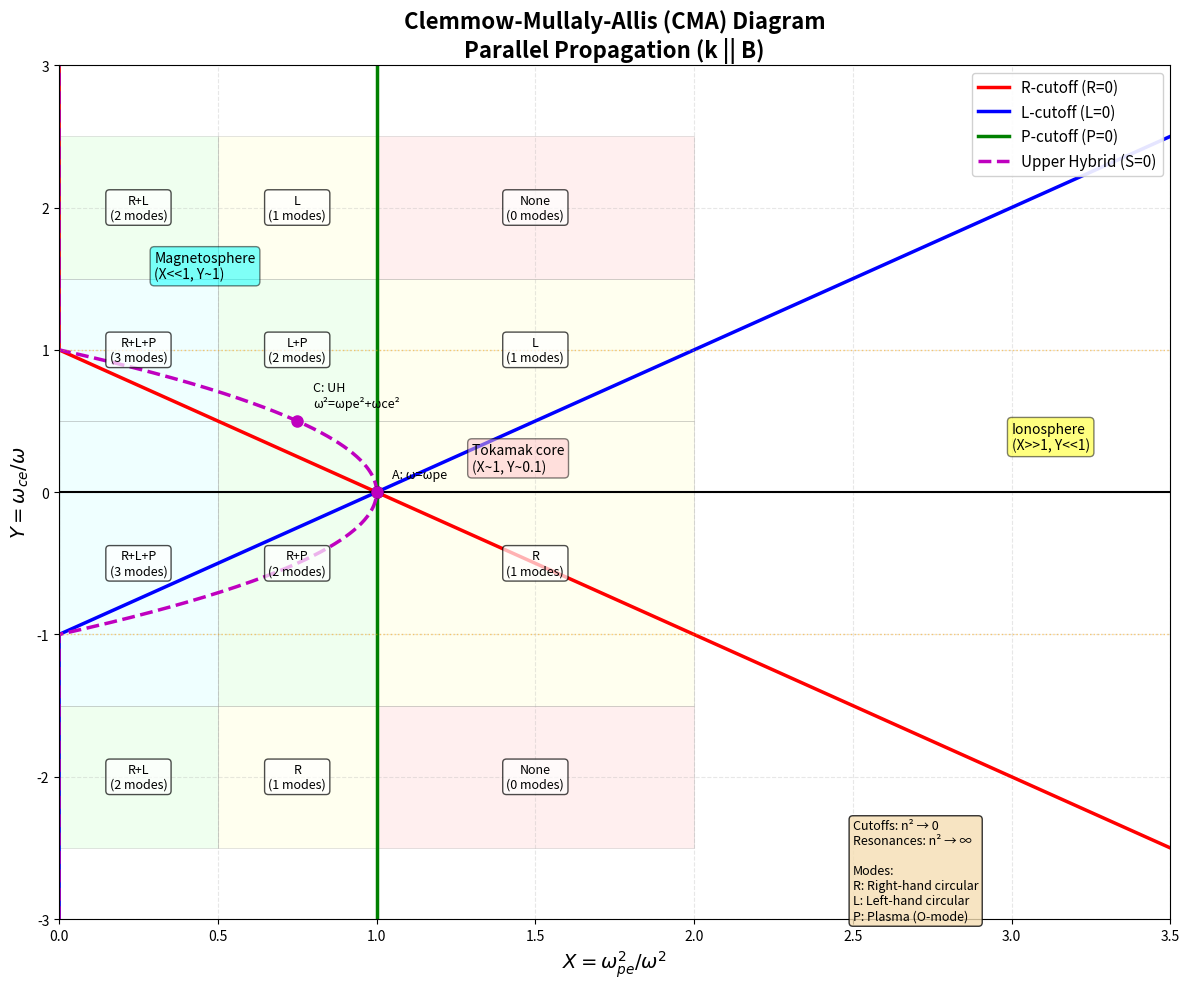
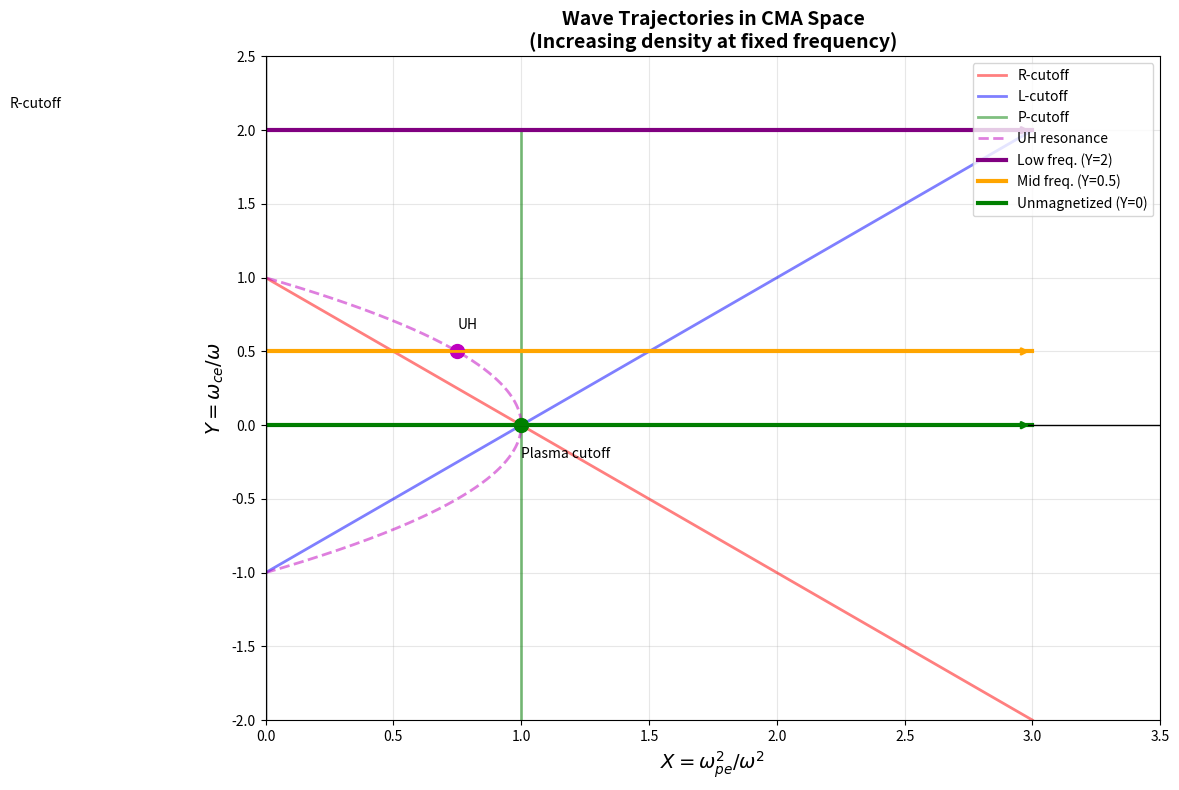

Recreate these plots in Python, in order.
#!/usr/bin/env python3
"""
Clemmow-Mullaly-Allis (CMA) Diagram

This script generates the CMA diagram showing wave propagation regions
in a cold magnetized plasma for parallel propagation (k || B).

Key Features:
- Axes: X = ωpe²/ω² (horizontal), Y = ωce/ω (vertical)
- Cutoff curves: R=0, L=0, P=0
- Resonance curves: S=0 (upper/lower hybrid)
- 13 distinct propagation regions
- Color-coded by number of propagating modes

Reference: Stix, "Waves in Plasmas" (1992)

[redacted]
License: MIT
"""

import numpy as np
import matplotlib.pyplot as plt
from matplotlib.patches import Polygon
from matplotlib.collections import PatchCollection

def compute_stix_parameters(X, Y, Z=0):
    """
    Compute Stix parameters for cold plasma dispersion.

    Parameters:
    -----------
    X : float or array
        X = ωpe²/ω²
    Y : float or array
        Y = ωce/ω (electron cyclotron)
    Z : float or array
        Z = ωci/ω (ion cyclotron, usually neglected)

    Returns:
    --------
    S, D, P : Stix parameters
    """
    # Stix parameters
    S = 1 - X / (1 - Y**2)
    D = -X * Y / (1 - Y**2)
    P = 1 - X

    return S, D, P

def R_cutoff(Y):
    """R-mode cutoff: R = S + D = 0."""
    # R = 1 - X/(1-Y) = 0
    # X = 1 - Y
    return 1 - Y

def L_cutoff(Y):
    """L-mode cutoff: L = S - D = 0."""
    # L = 1 - X/(1+Y) = 0
    # X = 1 + Y
    return 1 + Y

def P_cutoff(Y):
    """P-mode (plasma) cutoff: P = 0."""
    # P = 1 - X = 0
    # X = 1
    return np.ones_like(Y)

def upper_hybrid_resonance(Y):
    """Upper hybrid resonance: S = 0, ω² = ωpe² + ωce²."""
    # S = 1 - X/(1-Y²) = 0
    # X = 1 - Y²
    return 1 - Y**2

def lower_hybrid_resonance(Y):
    """
    Lower hybrid resonance (approximate).

    Exact formula involves ion cyclotron frequency.
    Here we use simplified version.
    """
    # For the CMA diagram, this is the ion resonance line
    # In practice, this would be Y → -Ωi/ω ≈ 0 for small ion effects
    # We'll mark it as a separate region
    return 0 * Y  # Placeholder

def plot_cma_diagram():
    """
    Create the Clemmow-Mullaly-Allis (CMA) diagram.
    """
    # Create grid
    Y_array = np.linspace(-3, 3, 1000)

    # Compute cutoff and resonance curves
    X_R = R_cutoff(Y_array)
    X_L = L_cutoff(Y_array)
    X_P = P_cutoff(Y_array)
    X_UH = upper_hybrid_resonance(Y_array)

    # Clip negative values
    X_R = np.maximum(X_R, 0)
    X_L = np.maximum(X_L, 0)
    X_UH = np.maximum(X_UH, 0)

    # Create figure
    fig, ax = plt.subplots(figsize=(12, 10))

    # Plot cutoff curves
    ax.plot(X_R, Y_array, 'r-', linewidth=2.5, label='R-cutoff (R=0)')
    ax.plot(X_L, Y_array, 'b-', linewidth=2.5, label='L-cutoff (L=0)')
    ax.plot(X_P, Y_array, 'g-', linewidth=2.5, label='P-cutoff (P=0)')

    # Plot resonance curves
    ax.plot(X_UH, Y_array, 'm--', linewidth=2.5, label='Upper Hybrid (S=0)')

    # Add important lines
    ax.axhline(y=0, color='black', linewidth=1.5, linestyle='-')
    ax.axvline(x=0, color='black', linewidth=1.5, linestyle='-')
    ax.axhline(y=1, color='orange', linewidth=1, linestyle=':', alpha=0.5)
    ax.axhline(y=-1, color='orange', linewidth=1, linestyle=':', alpha=0.5)

    # Define propagation regions and color them
    regions = [
        # Format: [X_range, Y_range, num_modes, label, position]
        ([0, 0.5], [1.5, 2.5], 2, 'R+L', (0.25, 2.0)),
        ([0, 0.5], [0.5, 1.5], 3, 'R+L+P', (0.25, 1.0)),
        ([0.5, 1.0], [0.5, 1.5], 2, 'L+P', (0.75, 1.0)),
        ([0.5, 1.0], [1.5, 2.5], 1, 'L', (0.75, 2.0)),
        ([1.0, 2.0], [0.5, 1.5], 1, 'L', (1.5, 1.0)),
        ([1.0, 2.0], [1.5, 2.5], 0, 'None', (1.5, 2.0)),
        ([0, 0.5], [-1.5, 0.5], 3, 'R+L+P', (0.25, -0.5)),
        ([0.5, 1.0], [-1.5, 0.5], 2, 'R+P', (0.75, -0.5)),
        ([1.0, 2.0], [-1.5, 0.5], 1, 'R', (1.5, -0.5)),
        ([0, 0.5], [-2.5, -1.5], 2, 'R+L', (0.25, -2.0)),
        ([0.5, 1.0], [-2.5, -1.5], 1, 'R', (0.75, -2.0)),
        ([1.0, 2.0], [-2.5, -1.5], 0, 'None', (1.5, -2.0)),
    ]

    # Color map based on number of modes
    colors = {0: '#FFCCCC', 1: '#FFFFCC', 2: '#CCFFCC', 3: '#CCFFFF'}

    for X_range, Y_range, num_modes, label, pos in regions:
        # Create rectangle
        rect = plt.Rectangle((X_range[0], Y_range[0]),
                             X_range[1] - X_range[0],
                             Y_range[1] - Y_range[0],
                             facecolor=colors[num_modes],
                             edgecolor='gray',
                             alpha=0.3,
                             linewidth=0.5)
        ax.add_patch(rect)

        # Add label
        ax.text(pos[0], pos[1], f'{label}\n({num_modes} modes)',
               ha='center', va='center', fontsize=9,
               bbox=dict(boxstyle='round', facecolor='white', alpha=0.7))

    # Mark special points
    # Point A: R-L crossover at Y=0
    ax.plot(1, 0, 'ko', markersize=8)
    ax.text(1.05, 0.1, 'A: ω=ωpe', fontsize=9)

    # Point B: Upper hybrid at Y=0
    ax.plot(1, 0, 'mo', markersize=8)

    # Point C: Upper hybrid resonance example
    Y_example = 0.5
    X_example = 1 - Y_example**2
    ax.plot(X_example, Y_example, 'mo', markersize=8)
    ax.text(X_example + 0.05, Y_example + 0.1,
           f'C: UH\nω²=ωpe²+ωce²', fontsize=9)

    # Add annotations for important regimes
    # Ionosphere
    ax.annotate('Ionosphere\n(X>>1, Y<<1)',
               xy=(3, 0.3), fontsize=10,
               bbox=dict(boxstyle='round', facecolor='yellow', alpha=0.5))

    # Magnetosphere
    ax.annotate('Magnetosphere\n(X<<1, Y~1)',
               xy=(0.3, 1.5), fontsize=10,
               bbox=dict(boxstyle='round', facecolor='cyan', alpha=0.5))

    # Tokamak core
    ax.annotate('Tokamak core\n(X~1, Y~0.1)',
               xy=(1.3, 0.15), fontsize=10,
               bbox=dict(boxstyle='round', facecolor='pink', alpha=0.5))

    # Labels and formatting
    ax.set_xlabel(r'$X = \omega_{pe}^2 / \omega^2$', fontsize=14, fontweight='bold')
    ax.set_ylabel(r'$Y = \omega_{ce} / \omega$', fontsize=14, fontweight='bold')
    ax.set_title('Clemmow-Mullaly-Allis (CMA) Diagram\nParallel Propagation (k || B)',
                fontsize=16, fontweight='bold')

    ax.set_xlim([0, 3.5])
    ax.set_ylim([-3, 3])
    ax.grid(True, alpha=0.3, linestyle='--')
    ax.legend(loc='upper right', fontsize=11, framealpha=0.9)

    # Add text box with explanation
    textstr = '\n'.join([
        'Cutoffs: n² → 0',
        'Resonances: n² → ∞',
        '',
        'Modes:',
        'R: Right-hand circular',
        'L: Left-hand circular',
        'P: Plasma (O-mode)',
    ])
    ax.text(2.5, -2.3, textstr, fontsize=9,
           verticalalignment='top',
           bbox=dict(boxstyle='round', facecolor='wheat', alpha=0.8))

    plt.tight_layout()
    plt.savefig('cma_diagram.png', dpi=200, bbox_inches='tight')
    print("CMA diagram saved as 'cma_diagram.png'")
    print("\n" + "="*70)
    print("CMA Diagram Information")
    print("="*70)
    print("Axes:")
    print("  X = ωpe²/ω² (plasma parameter)")
    print("  Y = ωce/ω (magnetic parameter)")
    print("\nCutoff curves (n² = 0, wave reflects):")
    print("  R-cutoff: X = 1 - Y")
    print("  L-cutoff: X = 1 + Y")
    print("  P-cutoff: X = 1")
    print("\nResonance curves (n² → ∞, wave absorbed):")
    print("  Upper Hybrid: X = 1 - Y²")
    print("\nPropagating modes:")
    print("  R: Right-hand polarized (electron cyclotron)")
    print("  L: Left-hand polarized (whistler, helicon)")
    print("  P: Ordinary mode (electric field || B)")
    print("="*70)

    plt.show()

    # Create a second figure showing specific wave types
    plot_wave_trajectories()

def plot_wave_trajectories():
    """
    Plot example wave trajectories through CMA diagram.
    """
    fig, ax = plt.subplots(figsize=(12, 8))

    # Background
    Y_array = np.linspace(-2, 2, 1000)
    X_R = np.maximum(R_cutoff(Y_array), 0)
    X_L = np.maximum(L_cutoff(Y_array), 0)
    X_P = P_cutoff(Y_array)
    X_UH = np.maximum(upper_hybrid_resonance(Y_array), 0)

    ax.plot(X_R, Y_array, 'r-', linewidth=2, alpha=0.5, label='R-cutoff')
    ax.plot(X_L, Y_array, 'b-', linewidth=2, alpha=0.5, label='L-cutoff')
    ax.plot(X_P, Y_array, 'g-', linewidth=2, alpha=0.5, label='P-cutoff')
    ax.plot(X_UH, Y_array, 'm--', linewidth=2, alpha=0.5, label='UH resonance')

    # Example trajectories for fixed frequency, varying density
    # Path 1: Low frequency wave entering plasma (Y = 2)
    Y1 = 2.0
    X_path1 = np.linspace(0, 3, 100)
    Y_path1 = Y1 * np.ones_like(X_path1)

    ax.plot(X_path1, Y_path1, 'purple', linewidth=3, label='Low freq. (Y=2)')
    ax.annotate('', xy=(3, Y1), xytext=(0, Y1),
               arrowprops=dict(arrowstyle='->', lw=2, color='purple'))

    # Mark cutoff
    X_cutoff1 = R_cutoff(Y1)
    ax.plot(X_cutoff1, Y1, 'ro', markersize=10)
    ax.text(X_cutoff1, Y1 + 0.15, 'R-cutoff', fontsize=10)

    # Path 2: Intermediate frequency (Y = 0.5)
    Y2 = 0.5
    X_path2 = np.linspace(0, 3, 100)
    Y_path2 = Y2 * np.ones_like(X_path2)

    ax.plot(X_path2, Y_path2, 'orange', linewidth=3, label='Mid freq. (Y=0.5)')
    ax.annotate('', xy=(3, Y2), xytext=(0, Y2),
               arrowprops=dict(arrowstyle='->', lw=2, color='orange'))

    # Mark UH resonance
    X_UH2 = upper_hybrid_resonance(Y2)
    ax.plot(X_UH2, Y2, 'mo', markersize=10)
    ax.text(X_UH2, Y2 + 0.15, 'UH', fontsize=10)

    # Path 3: Unmagnetized (Y = 0)
    Y3 = 0.0
    X_path3 = np.linspace(0, 3, 100)
    Y_path3 = Y3 * np.ones_like(X_path3)

    ax.plot(X_path3, Y_path3, 'green', linewidth=3, label='Unmagnetized (Y=0)')
    ax.annotate('', xy=(3, Y3), xytext=(0, Y3),
               arrowprops=dict(arrowstyle='->', lw=2, color='green'))

    # Mark plasma cutoff
    ax.plot(1, Y3, 'go', markersize=10)
    ax.text(1, Y3 - 0.15, 'Plasma cutoff', fontsize=10, va='top')

    ax.set_xlabel(r'$X = \omega_{pe}^2 / \omega^2$', fontsize=14, fontweight='bold')
    ax.set_ylabel(r'$Y = \omega_{ce} / \omega$', fontsize=14, fontweight='bold')
    ax.set_title('Wave Trajectories in CMA Space\n(Increasing density at fixed frequency)',
                fontsize=14, fontweight='bold')
    ax.set_xlim([0, 3.5])
    ax.set_ylim([-2, 2.5])
    ax.grid(True, alpha=0.3)
    ax.legend(loc='upper right', fontsize=10)
    ax.axhline(y=0, color='black', linewidth=1)
    ax.axvline(x=0, color='black', linewidth=1)

    plt.tight_layout()
    plt.savefig('cma_wave_paths.png', dpi=150, bbox_inches='tight')
    print("Wave trajectory plot saved as 'cma_wave_paths.png'")

    plt.show()

if __name__ == "__main__":
    plot_cma_diagram()
